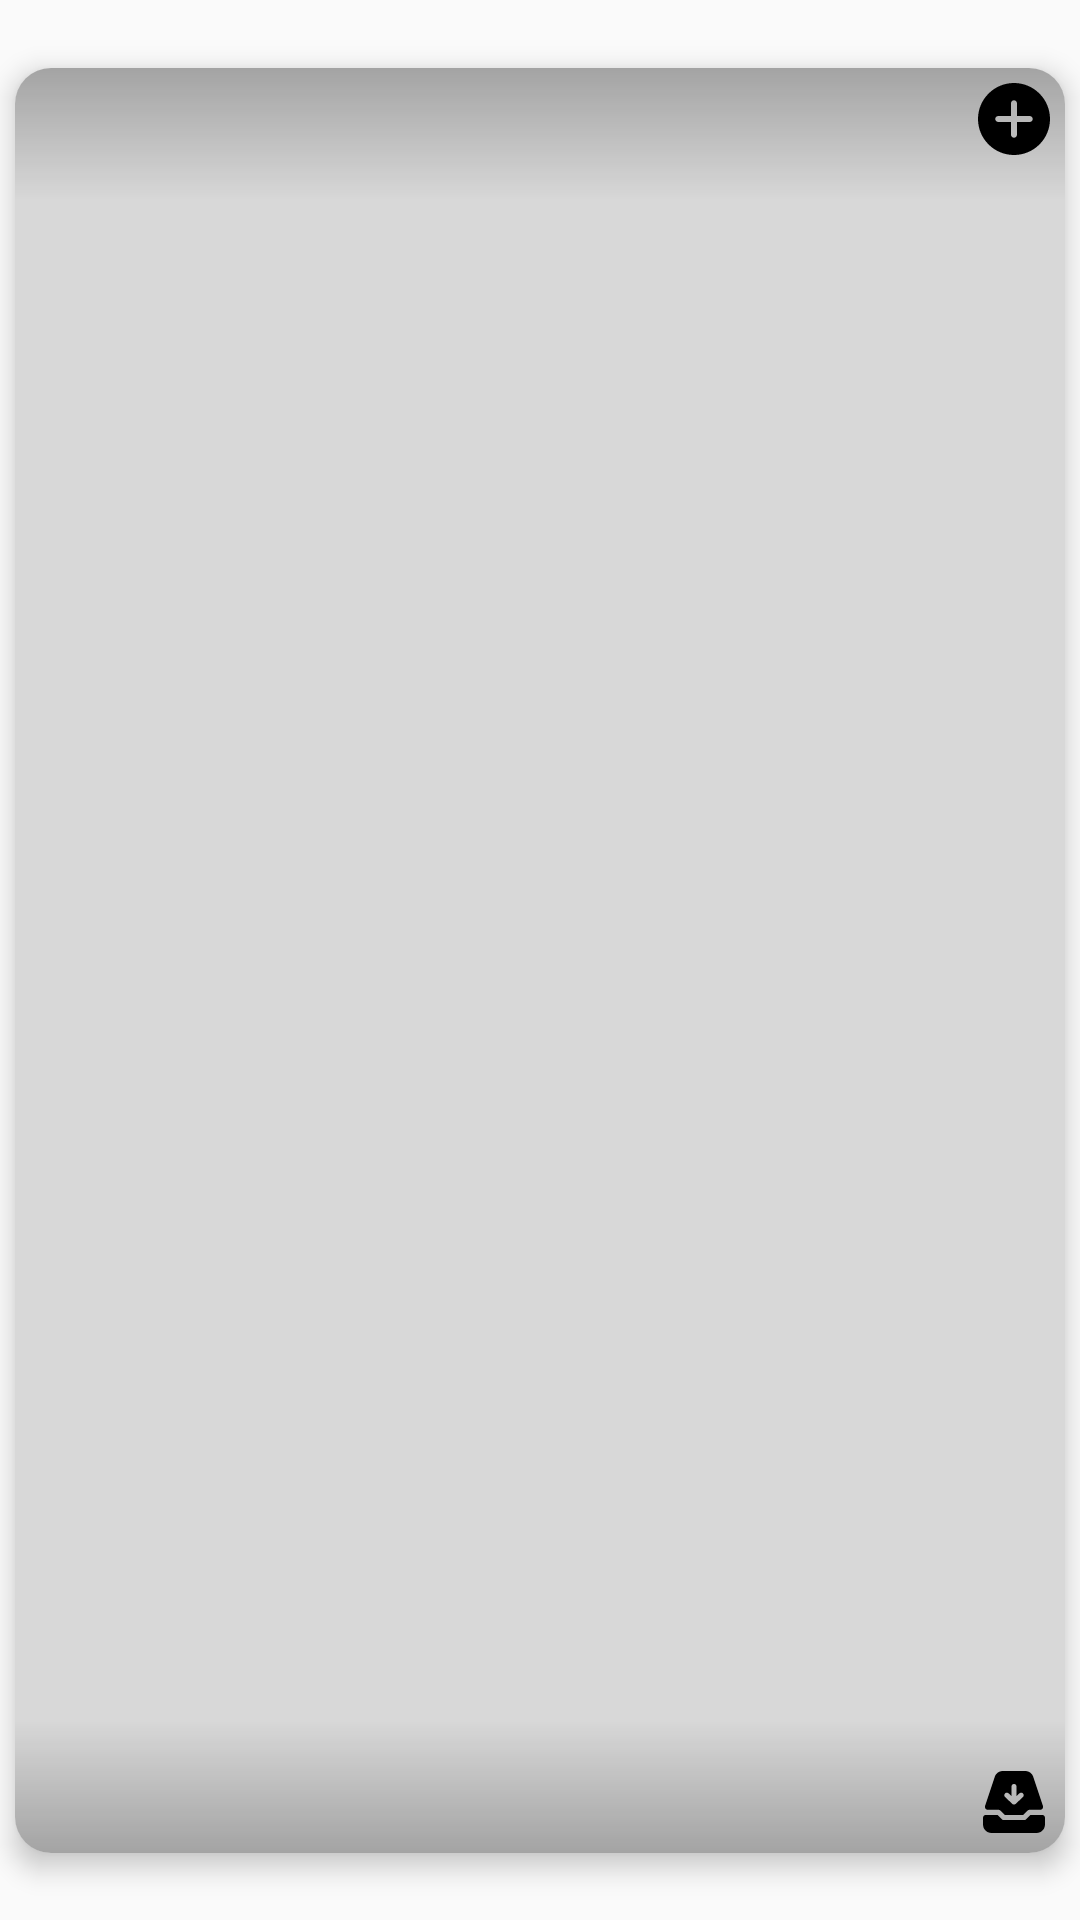

Write the Android layout XML for this screen, with the resource values it uses.
<!-- AndroidManifest.xml: application theme AppTheme -->
<!-- res/layout/layout_fbstory.xml -->
<?xml version="1.0" encoding="utf-8"?>
<androidx.constraintlayout.widget.ConstraintLayout xmlns:android="http://schemas.android.com/apk/res/android"
    xmlns:app="http://schemas.android.com/apk/res-auto"
    android:id="@+id/linearLayout"
    android:layout_width="110dp"
    android:layout_height="wrap_content">

    <androidx.cardview.widget.CardView
        android:layout_width="match_parent"
        android:layout_height="wrap_content"
        android:layout_margin="5dp"
        android:layout_marginStart="5dp"
        android:layout_marginTop="5dp"
        android:layout_marginEnd="5dp"
        android:layout_marginBottom="5dp"
        app:cardCornerRadius="12dp"
        app:cardElevation="5dp"
        app:layout_constraintBottom_toBottomOf="parent"
        app:layout_constraintEnd_toEndOf="parent"
        app:layout_constraintStart_toStartOf="parent"
        app:layout_constraintTop_toTopOf="parent">

        <androidx.constraintlayout.widget.ConstraintLayout
            android:layout_width="match_parent"
            android:layout_height="wrap_content"
            android:layout_margin="0dp">

            <ImageView
                android:id="@+id/image"
                android:layout_width="0dp"
                android:layout_height="0dp"
                android:adjustViewBounds="true"
                android:background="#d8d8d8"
                android:scaleType="centerCrop"
                app:layout_constraintDimensionRatio="w,1.7:1"
                app:layout_constraintEnd_toEndOf="parent"
                app:layout_constraintStart_toStartOf="parent"
                app:layout_constraintTop_toTopOf="parent" />

            <ImageView
                android:id="@+id/play"
                android:layout_width="0dp"
                android:layout_height="wrap_content"
                android:adjustViewBounds="true"
                android:src="@drawable/ic_play_circle_filled_white_24dp"
                app:layout_constraintBottom_toBottomOf="@+id/image"
                app:layout_constraintEnd_toStartOf="@+id/guideline2"
                app:layout_constraintStart_toStartOf="@+id/guideline"
                app:layout_constraintTop_toTopOf="parent"
                app:tint="#fff" />

            <View
                android:id="@+id/view2"
                android:layout_width="match_parent"
                android:layout_height="0dp"
                android:background="@drawable/shadow_top"
                app:layout_constraintBottom_toBottomOf="@+id/option"
                app:layout_constraintEnd_toEndOf="parent"
                app:layout_constraintStart_toStartOf="parent"
                app:layout_constraintTop_toTopOf="parent" />

            <View
                android:layout_width="match_parent"
                android:layout_height="0dp"
                android:background="@drawable/shadow_top"
                android:rotation="180"
                app:layout_constraintBottom_toBottomOf="parent"
                app:layout_constraintEnd_toEndOf="parent"
                app:layout_constraintStart_toStartOf="parent"
                app:layout_constraintTop_toTopOf="@+id/download" />

            <ImageView
                android:id="@+id/option"
                android:layout_width="wrap_content"
                android:layout_height="wrap_content"
                android:paddingLeft="15dp"
                android:paddingTop="5dp"
                android:paddingRight="5dp"
                android:paddingBottom="15dp"
                android:src="@drawable/ic_more"
                app:layout_constraintEnd_toEndOf="parent"
                app:layout_constraintTop_toTopOf="@+id/image"
                app:tint="#fff" />

            <androidx.constraintlayout.widget.Guideline
                android:id="@+id/guideline"
                android:layout_width="wrap_content"
                android:layout_height="wrap_content"
                android:orientation="vertical"
                app:layout_constraintGuide_percent="0.35" />

            <androidx.constraintlayout.widget.Guideline
                android:id="@+id/guideline2"
                android:layout_width="wrap_content"
                android:layout_height="wrap_content"
                android:orientation="vertical"
                app:layout_constraintGuide_percent="0.65" />

            <LinearLayout
                android:layout_width="wrap_content"
                android:layout_height="wrap_content"
                android:layout_marginStart="4dp"
                android:layout_marginBottom="4dp"
                android:background="@drawable/circle"
                android:paddingLeft="4dp"
                android:paddingRight="6dp"
                android:visibility="gone"
                app:layout_constraintBottom_toBottomOf="parent"
                app:layout_constraintStart_toStartOf="parent">

                <ImageView
                    android:id="@+id/imageView2"
                    android:layout_width="15dp"
                    android:layout_height="15dp"
                    android:layout_gravity="center"
                    android:src="@drawable/ic_arrow_back"
                    app:tint="@color/white" />

                <TextView
                    android:id="@+id/count"
                    android:layout_width="wrap_content"
                    android:layout_height="wrap_content"
                    android:layout_gravity="center"
                    android:text="3"
                    android:textColor="#fff"
                    android:textSize="12sp" />
            </LinearLayout>

            <ImageView
                android:id="@+id/download"
                android:layout_width="wrap_content"
                android:layout_height="wrap_content"
                android:paddingLeft="15dp"
                android:paddingTop="15dp"
                android:paddingRight="5dp"
                android:paddingBottom="5dp"
                android:src="@drawable/ic_d"
                app:layout_constraintBottom_toBottomOf="@+id/image"
                app:layout_constraintEnd_toEndOf="parent"
                app:tint="#ff0000" />
        </androidx.constraintlayout.widget.ConstraintLayout>
    </androidx.cardview.widget.CardView>
</androidx.constraintlayout.widget.ConstraintLayout>
<!-- resources referenced by this layout -->
<resources>
  <color name="white">#ffffff</color>
  <!-- drawable ic_arrow_back (drawable) -->
  <?xml version="1.0" encoding="utf-8"?>
  <vector xmlns:android="http://schemas.android.com/apk/res/android"
      android:width="50dp"
      android:height="50dp"
      android:tint="#f3ffff"
      android:viewportWidth="24"
      android:viewportHeight="24">
      <path
          android:fillColor="#ff000000"
          android:pathData="M20,11H7.83l5.59,-5.59L12,4l-8,8 8,8 1.41,-1.41L7.83,13H20v-2z" />
  </vector>
  <!-- drawable ic_d (drawable) -->
  <?xml version="1.0" encoding="utf-8"?>
  <vector xmlns:android="http://schemas.android.com/apk/res/android"
      android:width="24dp"
      android:height="24dp"
      android:viewportWidth="511.374"
      android:viewportHeight="511.374">
      <path
          android:fillColor="#000000"
          android:pathData="m145.617,311.021c4.79,0 9.384,1.902 12.771,5.289l31.403,31.401l131.821,0l31.403,-31.401c3.387,-3.387 7.98,-5.289 12.771,-5.289l76.176,0c14.088,0 24.038,-13.798 19.584,-27.163 -11.351,-34.065 -31.925,-95.616 -69.213,-207.483 -8.091,-24.272 -30.715,-40.578 -56.299,-40.578l-160.666,0c-25.584,0 -48.208,16.307 -56.299,40.578 -0.693,2.08 -46.062,138.186 -69.158,207.482 -4.454,13.366 5.495,27.164 19.584,27.164zM191.717,194.902c6.87,-7.231 18.302,-7.525 25.533,-0.655l20.389,19.369l0,-68.018c0,-9.975 8.086,-18.061 18.061,-18.061s18.061,8.086 18.061,18.061l0,68.018l20.389,-19.369c7.232,-6.87 18.664,-6.576 25.533,0.655 6.87,7.232 6.577,18.664 -0.655,25.534l-50.89,48.344c-5.46,5.188 -13.844,6.577 -20.852,2.879 -3.184,-1.683 0.103,1.045 -54.916,-51.222 -7.231,-6.87 -7.526,-18.302 -0.655,-25.534z" />
      <path
          android:fillColor="#000000"
          android:pathData="m373.266,347.144 l-31.403,31.401c-3.387,3.387 -7.98,5.289 -12.771,5.289l-146.783,0c-4.79,0 -9.384,-1.902 -12.771,-5.289l-31.403,-31.401l-81.712,0c-11.41,0 -20.655,9.25 -20.641,20.659 0.015,12.185 0.032,27.955 0.032,48.428 0,32.775 26.571,59.345 59.346,59.345l321.086,0c32.775,0 59.344,-26.574 59.344,-59.349 0,-20.626 0.002,-36.388 0.003,-48.446 0.002,-11.401 -9.24,-20.637 -20.641,-20.637l-81.684,0z" />
  </vector>
  <!-- drawable ic_more (drawable) -->
  <?xml version="1.0" encoding="utf-8"?>
  <vector xmlns:android="http://schemas.android.com/apk/res/android"
      android:width="24dp"
      android:height="24dp"
      android:viewportWidth="512"
      android:viewportHeight="512">
      <path
          android:fillColor="#ff000000"
          android:pathData="m256,0c-141.164,0 -256,114.836 -256,256s114.836,256 256,256 256,-114.836 256,-256 -114.836,-256 -256,-256zM368,277.332h-90.668v90.668c0,11.777 -9.555,21.332 -21.332,21.332s-21.332,-9.555 -21.332,-21.332v-90.668h-90.668c-11.777,0 -21.332,-9.555 -21.332,-21.332s9.555,-21.332 21.332,-21.332h90.668v-90.668c0,-11.777 9.555,-21.332 21.332,-21.332s21.332,9.555 21.332,21.332v90.668h90.668c11.777,0 21.332,9.555 21.332,21.332s-9.555,21.332 -21.332,21.332zM368,277.332" />
  </vector>
  <!-- drawable shadow_top (drawable) -->
  <?xml version="1.0" encoding="utf-8"?>
  <shape xmlns:android="http://schemas.android.com/apk/res/android">
      <gradient
          android:angle="-90"
          android:startColor="#3e000000" />
  </shape>
  <style name="AppTheme" parent="Theme.AppCompat.Light.DarkActionBar">
          
          <item name="colorPrimary">@color/colorPrimary</item>
          <item name="colorPrimaryDark">@color/colorPrimaryDark</item>
          <item name="colorAccent">@color/colorAccent</item>
          <item name="fontFamily">@font/sniglet</item>
          <item name="actionModeBackground">@color/colorAccent</item>
      </style>
  <color name="colorPrimary">#ef473a</color>
  <color name="colorPrimaryDark">#cb2d3e</color>
  <color name="colorAccent">#ff8c8a</color>
</resources>
